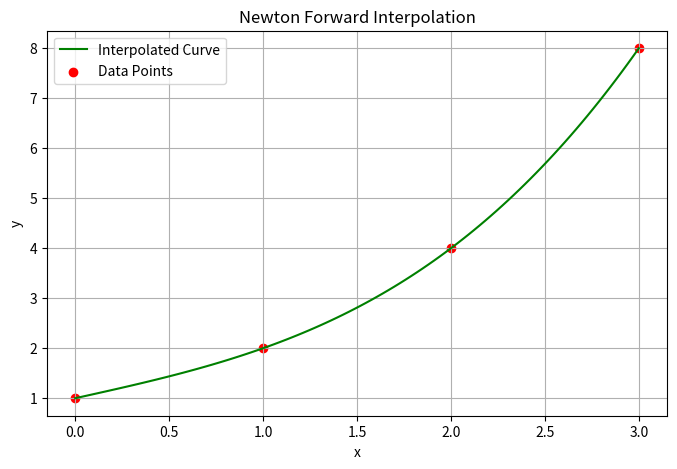

Reproduce this figure in Python.
import numpy as np
import matplotlib.pyplot as plt
from math import factorial

def diff_table(y):
    n = len(y)
    D = np.zeros((n, n))
    D[:, 0] = y
    for j in range(1, n):
        for i in range(n - j):
            D[i][j] = D[i+1][j-1] - D[i][j-1]
    return D

def newton_forward(x, y, t):
    n = len(x)
    h = x[1] - x[0]
    D = diff_table(y)
    p = (t - x[0]) / h

    val = D[0][0]  # First y value
    p_product = 1  # To store p(p-1)(p-2)...
    
    for i in range(1, n):
        # Update the product: for i=1 it's (p), for i=2 it's p(p-1), etc.
        p_product *= (p - (i - 1))
        
        # D[0][i] accesses the top row of the table (Forward Differences)
        val += (p_product * D[0][i]) / factorial(i)
        
    return val

if __name__ == "__main__":
    # Test data
    x = np.array([0, 1, 2, 3])
    y = np.array([1, 2, 4, 8])

    x_vals = np.linspace(0, 3, 100)
    y_vals = [newton_forward(x, y, t) for t in x_vals]

    plt.figure(figsize=(8, 5))
    plt.plot(x_vals, y_vals, label="Interpolated Curve", color='green')
    plt.scatter(x, y, color='red', label="Data Points")
    plt.title("Newton Forward Interpolation")
    plt.xlabel("x")
    plt.ylabel("y")
    plt.legend()
    plt.grid(True)
    plt.show()
